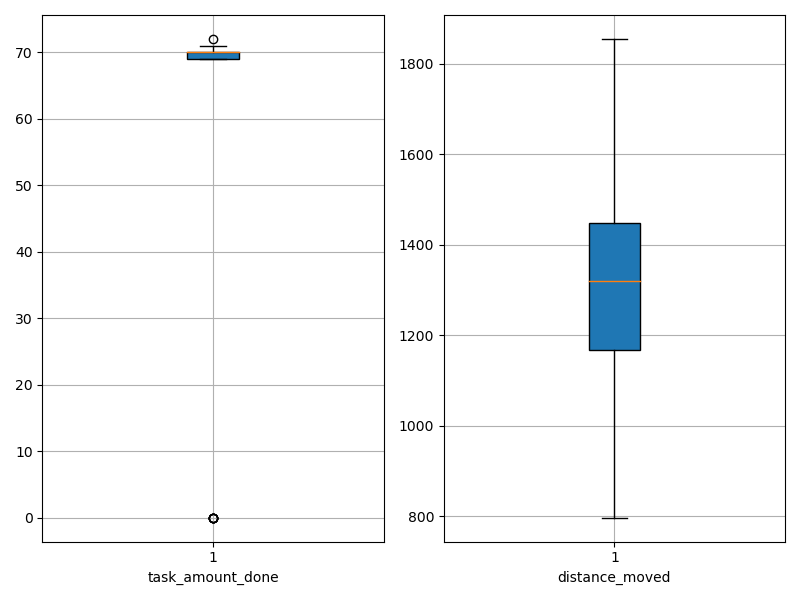

Values plotted in this chart, from the file beside it:
agent_id, task_amount_done, distance_moved
0, 69.0, 949.3
1, 70.0, 1003
2, 70.0, 1312
3, 70.0, 1294
4, 71.0, 797
5, 69.0, 991.8
6, 71.0, 1318
7, 70.0, 1343
8, 70.0, 1218
9, 70.0, 1263
10, 69.0, 1511
11, 69.0, 1468
12, 70.0, 1285
13, 70.0, 1239
14, 69.0, 1373
15, 69.0, 1275
16, 0.0, 1834
17, 69.0, 1447
18, 0.0, 1750
19, 69.0, 1118
20, 70.0, 1323
21, 69.0, 1335
22, 70.0, 1449
23, 69.0, 1266
24, 70.0, 846.3
25, 69.0, 811.8
26, 69.0, 1384
27, 70.0, 1513
28, 70.0, 1401
29, 0.0, 1827
30, 70.0, 991.9
31, 69.0, 1470
32, 0.0, 1501
33, 70.0, 1183
34, 71.0, 1277
35, 71.0, 1050
36, 71.0, 1385
37, 71.0, 1454
38, 70.0, 1368
39, 71.0, 1356
40, 70.0, 1037
41, 70.0, 1457
42, 71.0, 1088
43, 70.0, 1315
44, 69.0, 1089
45, 72.0, 1385
46, 70.0, 1060
47, 70.0, 1363
48, 70.0, 1040
49, 70.0, 1461
50, 71.0, 1284
51, 0.0, 1362
52, 69.0, 1036
53, 71.0, 1384
54, 71.0, 1498
55, 0.0, 1854
56, 70.0, 1231
57, 71.0, 1457
58, 70.0, 1290
59, 71.0, 1351
